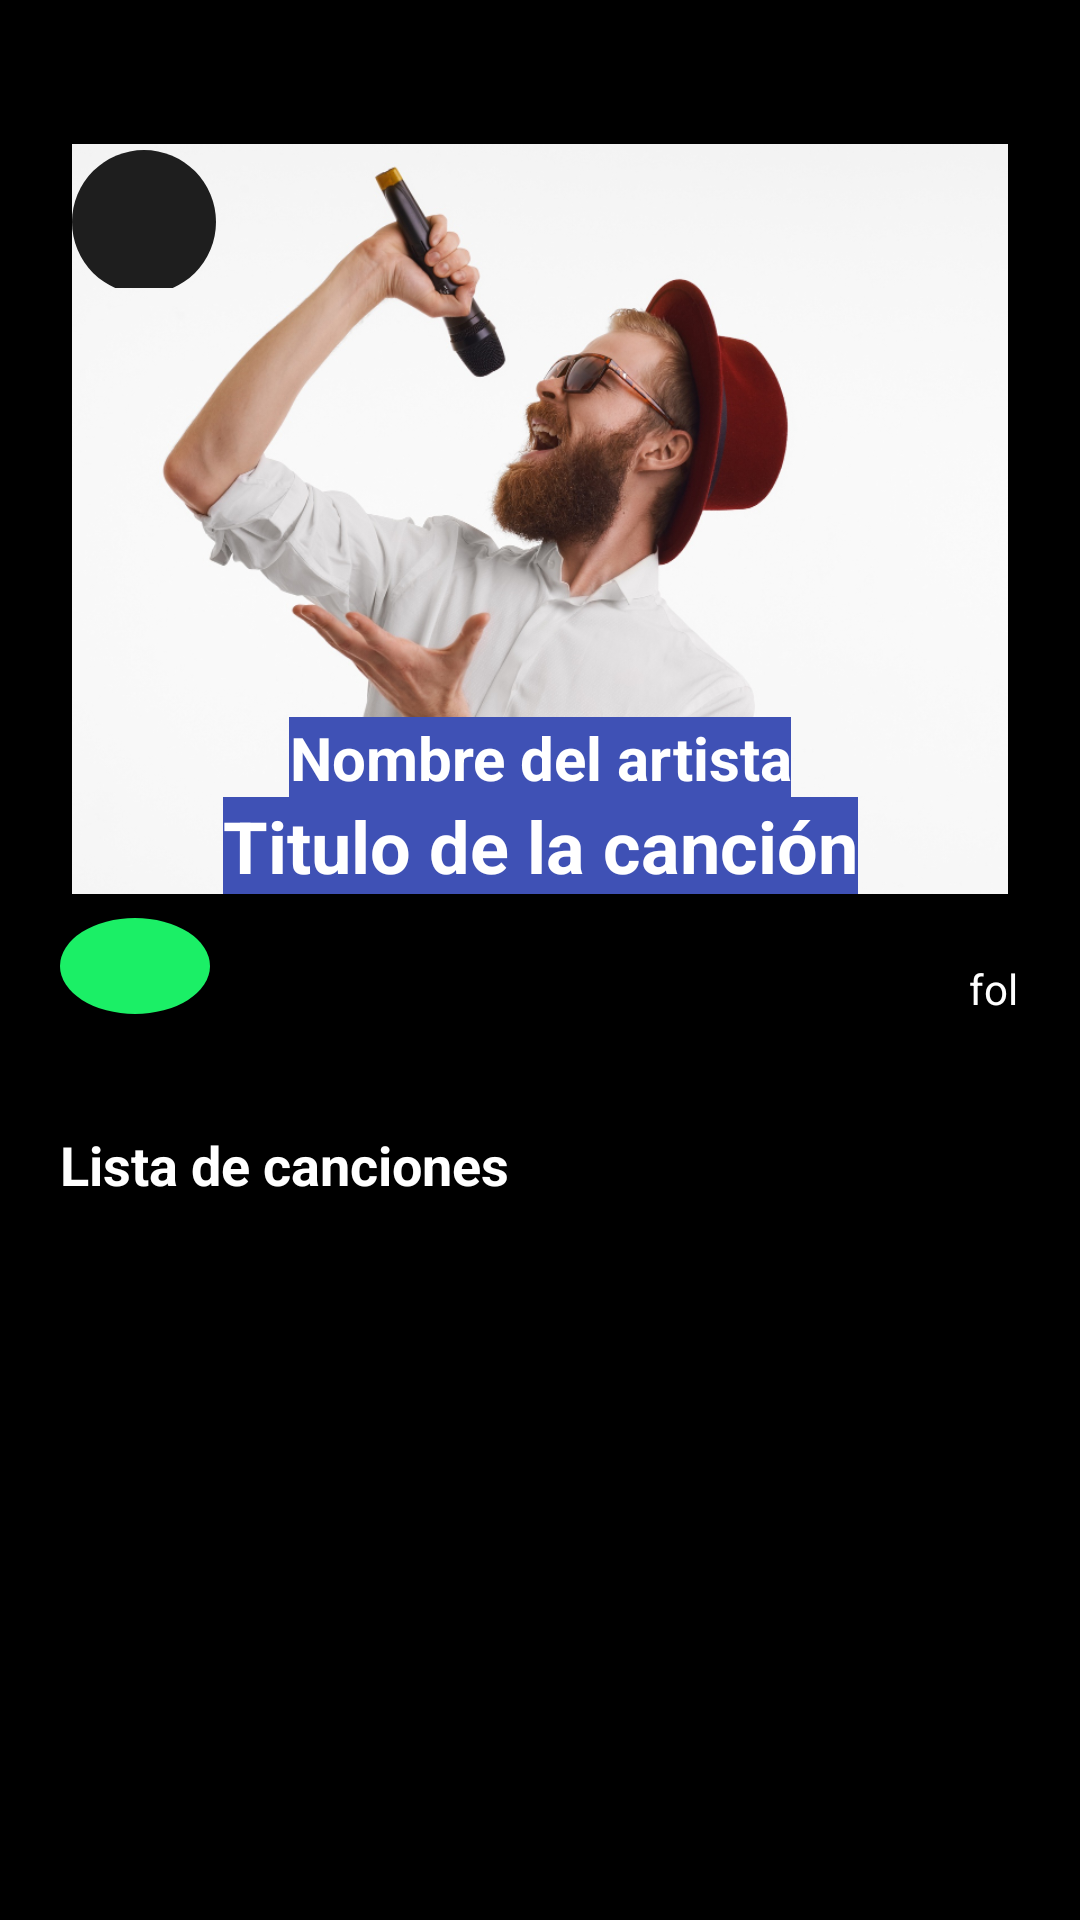

This screen was rendered from an Android layout file. Write that file and the resources it references.
<!-- AndroidManifest.xml: application theme Theme.AppMusic_Basico -->
<!-- res/layout/music_list.xml -->
<?xml version="1.0" encoding="utf-8"?>
<androidx.constraintlayout.widget.ConstraintLayout xmlns:android="http://schemas.android.com/apk/res/android"
    xmlns:app="http://schemas.android.com/apk/res-auto"
    xmlns:tools="http://schemas.android.com/tools"
    android:layout_width="match_parent"
    android:layout_height="match_parent"
    android:background="@color/black"
    android:padding="8dp"
    android:paddingTop="12dp"
    tools:context=".SecondaryActivity">

    <ScrollView
        android:id="@+id/container_music_list"
        android:layout_width="match_parent"
        android:layout_height="0dp"
        android:scrollbars="none"
        app:layout_constraintTop_toTopOf="parent"
        app:layout_constraintBottom_toBottomOf="parent">

        <LinearLayout
            android:layout_width="match_parent"
            android:layout_height="wrap_content"
            android:orientation="vertical"
            android:padding="12dp">

            
            <androidx.constraintlayout.widget.ConstraintLayout
                android:layout_width="match_parent"
                android:layout_height="wrap_content"
                android:padding="4dp"
                android:layout_marginTop="24dp">

                <ImageView
                    android:id="@+id/img_artist"
                    android:layout_width="match_parent"
                    android:layout_height="250dp"
                    android:scaleType="centerCrop"
                    app:layout_constraintStart_toStartOf="parent"
                    app:layout_constraintEnd_toEndOf="parent"
                    app:layout_constraintTop_toTopOf="parent"
                    android:src="@drawable/image_2930"
                    android:contentDescription="imagen del artista">

                </ImageView>

                

                <FrameLayout
                    android:id="@+id/fl_bottom_arrow"
                    android:layout_width="48dp"
                    android:layout_height="48dp"
                    tools:ignore="MissingConstraints">

                    <ImageButton
                        android:id="@+id/btn_back"
                        android:layout_width="48dp"
                        android:layout_height="48dp"
                        android:layout_marginTop="2dp"
                        android:background="@drawable/bg_rounded_image"
                        android:contentDescription="volver al menu"
                        android:src="@drawable/arrow_back_24dp"
                        app:layout_constraintStart_toStartOf="parent"
                        app:layout_constraintTop_toTopOf="parent"
                        app:layout_constraintBottom_toBottomOf="parent">

                    </ImageButton>

                </FrameLayout>

                <TextView
                    android:id="@+id/tv_title_cancion"
                    android:layout_width="wrap_content"
                    android:layout_height="wrap_content"
                    android:text="Titulo de la canción"
                    android:orientation="vertical"
                    android:textAlignment="center"
                    android:textColor="@color/white"
                    android:textSize="24dp"
                    android:textStyle="bold"
                    android:background="#3F51B5"
                    app:layout_constraintBottom_toBottomOf="parent"
                    app:layout_constraintStart_toStartOf="parent"
                    app:layout_constraintEnd_toEndOf="parent">

                </TextView>

                <TextView
                    android:id="@+id/tv_artist_name"
                    android:layout_width="wrap_content"
                    android:layout_height="wrap_content"
                    android:layout_marginBottom="32dp"
                    android:orientation="vertical"
                    android:text="Nombre del artista"
                    android:textAlignment="center"
                    android:textColor="@color/nav_active"
                    android:textSize="20dp"
                    android:textStyle="bold"
                    android:background="#3F51B5"
                    app:layout_constraintBottom_toBottomOf="parent"
                    app:layout_constraintStart_toStartOf="parent"
                    app:layout_constraintEnd_toEndOf="parent">

                </TextView>

            </androidx.constraintlayout.widget.ConstraintLayout>

            
            <androidx.constraintlayout.widget.ConstraintLayout
                android:layout_width="match_parent"
                android:layout_height="wrap_content"
                android:paddingTop="4dp">

                <LinearLayout
                    android:id="@+id/play_button2"
                    android:layout_width="match_parent"
                    android:layout_height="wrap_content"
                    android:orientation="horizontal"
                    tools:ignore="MissingConstraints">

                    <FrameLayout
                        android:id="@+id/play_button_layout"
                        android:layout_width="50dp"
                        android:layout_height="50dp"
                        app:layout_constraintEnd_toEndOf="parent"
                        >

                        <ImageView
                            android:id="@+id/ic_play_2"
                            android:layout_width="match_parent"
                            android:layout_height="wrap_content"
                            android:background="@drawable/bg_circle_button"
                            android:padding="16dp"
                            android:src="@drawable/play_arrow_24dp"
                            app:tint="@color/white" />
                    </FrameLayout>

                    <ImageView
                        android:id="@+id/iv_aleatorio"
                        style="@style/PlayerControlButton"
                        android:src="@drawable/shuffle_24dp"
                        android:layout_marginTop="8dp"
                        android:layout_marginStart="10dp"
                        android:contentDescription="Reproducción aleatoria" />

                    <TextView
                        android:layout_width="60dp"
                        android:layout_height="wrap_content"
                        android:text="follow"
                        android:textColor="@color/white"
                        android:textAlignment="center"
                        android:layout_marginTop="14dp"
                        android:layout_marginStart="200dp">

                    </TextView>

                </LinearLayout>

            </androidx.constraintlayout.widget.ConstraintLayout>

            

            <TextView
                android:id="@+id/tv_title_seccion_popular"
                android:layout_width="match_parent"
                android:layout_height="wrap_content"
                android:text="Lista de canciones"
                android:textColor="@color/white"
                android:textStyle="bold"
                android:textSize="18dp"
                android:layout_marginTop="20dp">

            </TextView>

            <androidx.recyclerview.widget.RecyclerView
                android:id="@+id/cv_container_song_list"
                android:layout_width="match_parent"
                android:layout_height="wrap_content"
                android:orientation="vertical"
                android:clipToPadding="false"
                android:layout_marginTop="8dp"
                android:paddingTop="16dp"
                app:layoutManager="androidx.recyclerview.widget.LinearLayoutManager"
                tools:listitem="@layout/item_lista_canciones">

            </androidx.recyclerview.widget.RecyclerView>


        </LinearLayout>

    </ScrollView>

    <include
        layout="@layout/mini_player_bar"
        android:layout_width="match_parent"
        android:layout_height="60dp"
        app:layout_constraintStart_toStartOf="parent"
        app:layout_constraintEnd_toEndOf="parent"
        app:layout_constraintBottom_toBottomOf="parent"/>

</androidx.constraintlayout.widget.ConstraintLayout>
<!-- res/layout/item_lista_canciones.xml (included above) -->
<?xml version="1.0" encoding="utf-8"?>
<androidx.constraintlayout.widget.ConstraintLayout
    xmlns:android="http://schemas.android.com/apk/res/android"
    xmlns:app="http://schemas.android.com/apk/res-auto"
    xmlns:tools="http://schemas.android.com/tools"
    android:layout_width="match_parent"
    android:layout_height="wrap_content"
    android:padding="8dp">

    
    <ImageView
        android:id="@+id/iv_album_artista"
        android:layout_width="55dp"
        android:layout_height="55dp"
        android:scaleType="centerCrop"
        app:layout_constraintTop_toTopOf="parent"
        app:layout_constraintBottom_toBottomOf="parent"
        app:layout_constraintStart_toStartOf="parent"
        tools:src="@drawable/image_1034" />

    
    <LinearLayout
        android:id="@+id/ll_container_textView"
        android:layout_width="0dp"
        android:layout_height="match_parent"
        android:orientation="vertical"
        android:paddingStart="12dp"
        android:paddingEnd="12dp"
        app:layout_constraintStart_toEndOf="@id/iv_album_artista"
        app:layout_constraintEnd_toStartOf="@+id/ic_moreV_container"
        app:layout_constraintTop_toTopOf="@id/iv_album_artista"
        app:layout_constraintBottom_toBottomOf="@id/iv_album_artista">

        <TextView
            android:id="@+id/tv_titulo_cancion"
            android:layout_width="wrap_content"
            android:layout_height="wrap_content"
            android:textColor="@color/white"
            android:textStyle="bold"
            android:textSize="14sp"
            android:textAlignment="gravity"
            android:layout_marginBottom="10dp"
            android:layout_marginTop="10dp"
            tools:text="Título de la canción" />

        <TextView
            android:id="@+id/tv_nombre_artista"
            android:layout_width="wrap_content"
            android:layout_height="wrap_content"
            android:layout_marginBottom="10dp"
            android:textAlignment="textStart"
            android:textColor="@color/back_button_color"
            android:textSize="12sp"
            tools:text="Artista" />

    </LinearLayout>

    
    <FrameLayout
        android:id="@+id/ic_moreV_container"
        android:layout_width="48dp"
        android:layout_height="48dp"
        app:layout_constraintEnd_toEndOf="parent"
        app:layout_constraintTop_toTopOf="parent"
        app:layout_constraintBottom_toBottomOf="parent">

        <ImageButton
            android:id="@+id/iv_more_vertical"
            android:layout_width="match_parent"
            android:layout_height="wrap_content"
            android:background="@drawable/bg_circule_btn_opcion"
            android:src="@drawable/more_vert_24dp"
            android:padding="12dp"
            android:visibility="visible"
            android:contentDescription="Menú de opciones"
            app:tint="@color/white"
            app:menu="@menu/menu_opciones_music_list"/>

    </FrameLayout>

</androidx.constraintlayout.widget.ConstraintLayout>
<!-- res/layout/mini_player_bar.xml (included above) -->
<?xml version="1.0" encoding="utf-8"?>
<androidx.constraintlayout.widget.ConstraintLayout
    xmlns:android="http://schemas.android.com/apk/res/android"
    xmlns:app="http://schemas.android.com/apk/res-auto"
    android:id="@+id/mini_player_bar"
    android:layout_width="match_parent"
    android:layout_height="60dp"
    android:background="@color/card_dark"
    android:paddingStart="16dp"
    android:paddingEnd="16dp"
    android:visibility="gone">

    <TextView
        android:id="@+id/mini_player_track_title"
        android:layout_width="0dp"
        android:layout_height="wrap_content"
        android:text="Título - Artista"
        android:textColor="@color/white"
        android:textSize="14sp"
        app:layout_constraintStart_toStartOf="parent"
        app:layout_constraintEnd_toStartOf="@+id/mini_player_play_pause"
        app:layout_constraintTop_toTopOf="parent"
        app:layout_constraintBottom_toBottomOf="parent"/>

    <ImageButton
        android:id="@+id/mini_player_play_pause"
        android:layout_width="36dp"
        android:layout_height="36dp"
        android:background="@android:color/transparent"
        app:tint="@color/white"
        android:src="@drawable/play_arrow_24dp"
        app:layout_constraintEnd_toEndOf="parent"
        app:layout_constraintTop_toTopOf="parent"
        app:layout_constraintBottom_toBottomOf="parent"/>

</androidx.constraintlayout.widget.ConstraintLayout>
<!-- resources referenced by this layout -->
<resources>
  <color name="back_button_color">#9765EF</color>
  <color name="black">#FF000000</color>
  <color name="card_dark">#FF1E1E1E</color>
  <color name="nav_active">#FFFFFFFF</color>
  <color name="white">#FFFFFFFF</color>
  <!-- drawable bg_circle_button (drawable) -->
  <?xml version="1.0" encoding="utf-8"?>
  <shape xmlns:android="http://schemas.android.com/apk/res/android"
      android:shape="oval">
      <solid android:color="#1BEF66" />
  </shape>
  <!-- drawable bg_circule_btn_opcion (drawable) -->
  <?xml version="1.0" encoding="utf-8"?>
  <shape xmlns:android="http://schemas.android.com/apk/res/android"
      android:shape="oval">
      <solid android:color="#1B1919" />
      <corners android:radius="2dp" />
  </shape>
  <!-- drawable bg_rounded_image (drawable) -->
  <?xml version="1.0" encoding="utf-8"?>
  <shape xmlns:android="http://schemas.android.com/apk/res/android"
      android:shape="rectangle">
      <solid android:color="@color/card_dark" />
      <corners android:radius="30dp" />
  </shape>
  <!-- drawable image_1034: jpg bitmap (drawable, 448150 bytes) -->
  <!-- drawable image_2930: jpg bitmap (drawable, 239204 bytes) -->
  <style name="PlayerControlButton">
          <item name="android:layout_width">32dp</item>
          <item name="android:layout_height">32dp</item>
          <item name="android:padding">4dp</item>
          <item name="tint">@color/white</item>
          PlayerControlButton</style>
  <style name="Theme.AppMusic_Basico" parent="Base.Theme.AppMusic_Basico" />
  <style name="Base.Theme.AppMusic_Basico" parent="Theme.Material3.DayNight.NoActionBar">
          
          
      </style>
</resources>
